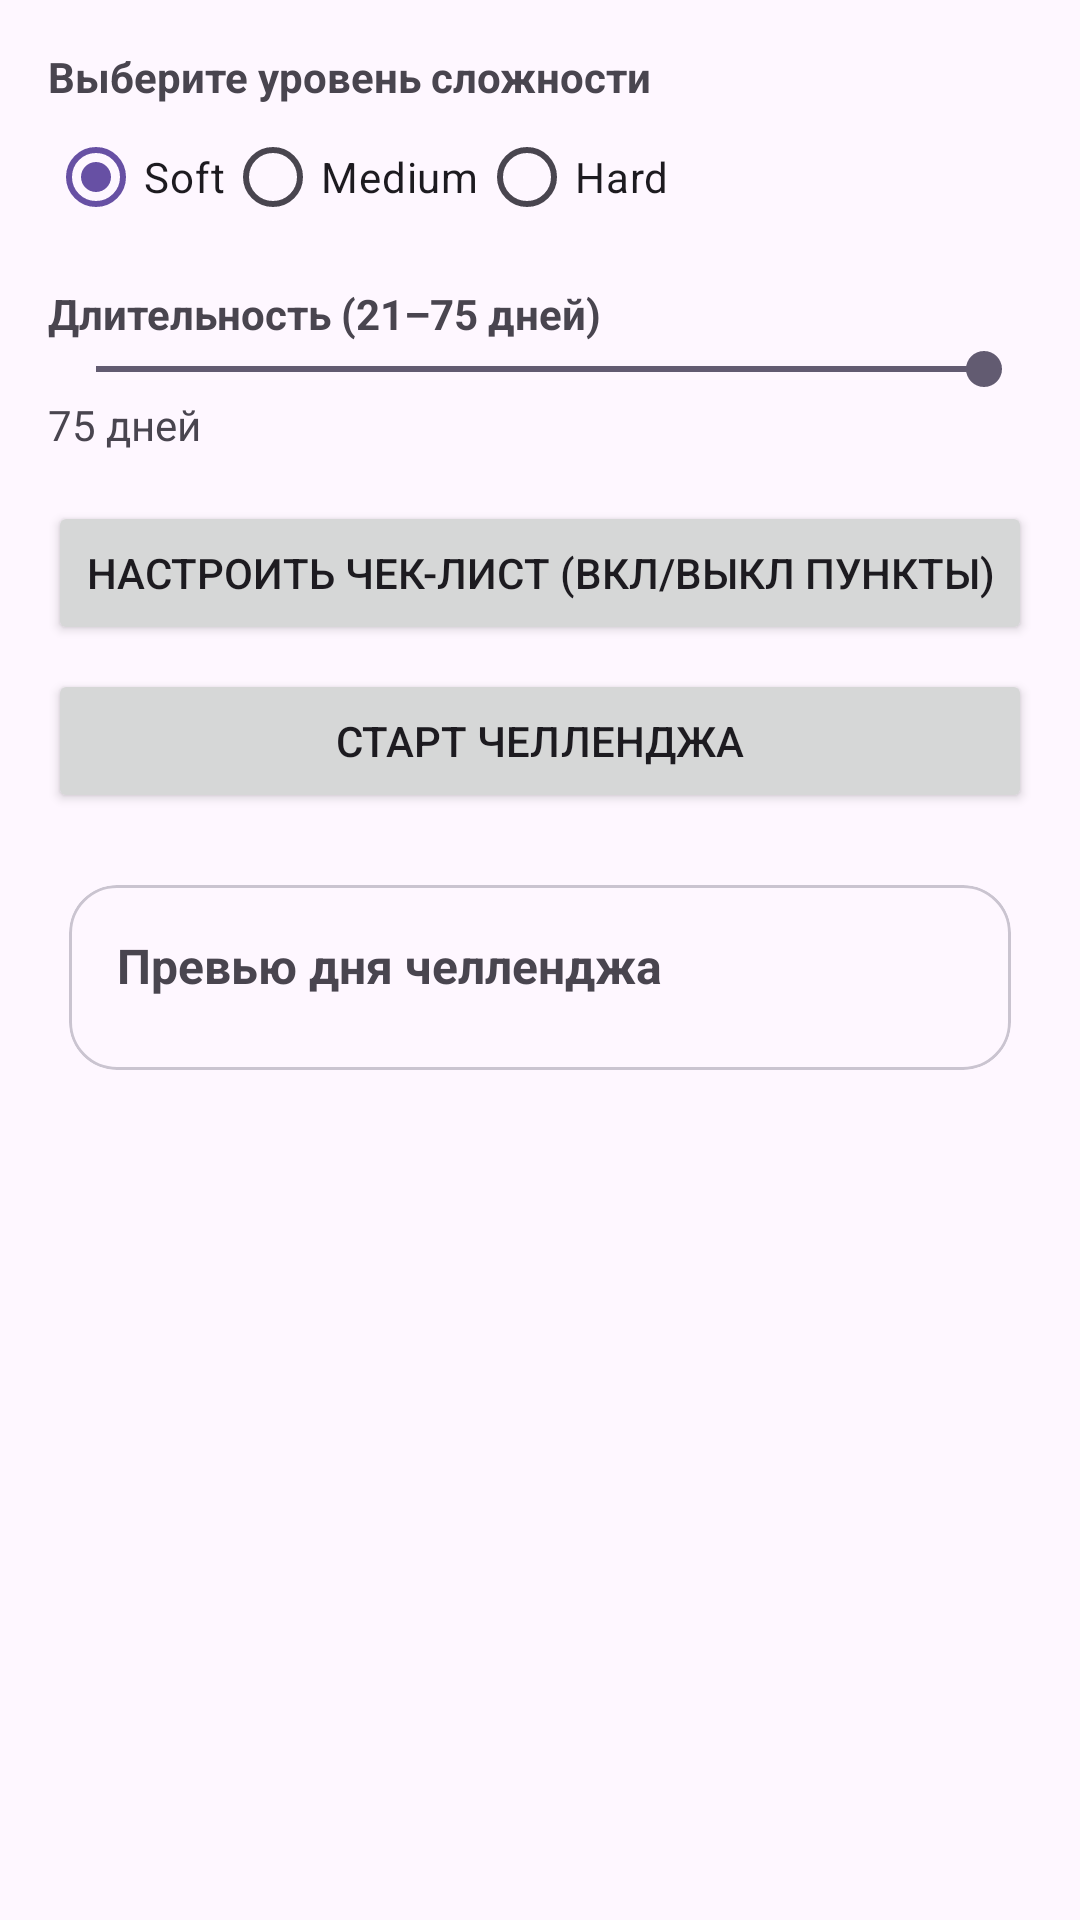

Android layout source for this screen:
<!-- AndroidManifest.xml: application theme Theme.Hard75 -->
<!-- res/layout/activity_create_challenge.xml -->
<?xml version="1.0" encoding="utf-8"?>
<ScrollView xmlns:android="http://schemas.android.com/apk/res/android"
    xmlns:app="http://schemas.android.com/apk/res-auto"
    android:fillViewport="true"
    android:layout_width="match_parent"
    android:layout_height="match_parent">

    <LinearLayout
        android:padding="16dp"
        android:orientation="vertical"
        android:layout_width="match_parent"
        android:layout_height="wrap_content">

        <TextView
            android:text="Выберите уровень сложности"
            android:textStyle="bold"
            android:layout_width="wrap_content"
            android:layout_height="wrap_content"/>

        <RadioGroup
            android:id="@+id/rgLevel"
            android:orientation="horizontal"
            android:layout_width="wrap_content"
            android:layout_height="wrap_content">
            <RadioButton
                android:id="@+id/rbSoft"
                android:text="Soft"
                android:checked="true" />
            <RadioButton
                android:id="@+id/rbMedium"
                android:text="Medium" />
            <RadioButton
                android:id="@+id/rbHard"
                android:text="Hard" />
        </RadioGroup>

        <TextView
            android:layout_marginTop="12dp"
            android:text="Длительность (21–75 дней)"
            android:textStyle="bold"
            android:layout_width="wrap_content"
            android:layout_height="wrap_content"/>

        
        <SeekBar
            android:id="@+id/seekDuration"
            android:layout_width="match_parent"
            android:layout_height="wrap_content"
            android:max="54"
            android:progress="54"/>

        <TextView
            android:id="@+id/tvDurationVal"
            android:layout_width="wrap_content"
            android:layout_height="wrap_content"
            android:text="75 дней"/>

        <Button
            android:id="@+id/btnCustomize"
            android:layout_marginTop="16dp"
            android:layout_width="match_parent"
            android:layout_height="wrap_content"
            android:text="Настроить чек-лист (вкл/выкл пункты)"/>

        <Button
            android:id="@+id/btnStart"
            android:layout_marginTop="8dp"
            android:layout_width="match_parent"
            android:layout_height="wrap_content"
            android:text="Старт челленджа"/>

        
        <com.google.android.material.card.MaterialCardView
            android:id="@+id/cardPreview"
            android:layout_width="match_parent"
            android:layout_height="wrap_content"
            android:layout_marginTop="16dp"
            app:cardCornerRadius="16dp"
            app:cardUseCompatPadding="true">

            <LinearLayout
                android:layout_width="match_parent"
                android:layout_height="wrap_content"
                android:orientation="vertical"
                android:padding="16dp">

                <TextView
                    android:id="@+id/tvPreviewTitle"
                    android:layout_width="match_parent"
                    android:layout_height="wrap_content"
                    android:text="Превью дня челленджа"
                    android:textStyle="bold"
                    android:textSize="16sp"/>

                <LinearLayout
                    android:id="@+id/llPreview"
                    android:layout_width="match_parent"
                    android:layout_height="wrap_content"
                    android:orientation="vertical"
                    android:layout_marginTop="8dp" />

                <TextView
                    android:id="@+id/tvPreviewEmpty"
                    android:layout_width="match_parent"
                    android:layout_height="wrap_content"
                    android:text="Список пуст — добавьте пункты в «Настроить чек-лист»"
                    android:visibility="gone"
                    android:textSize="13sp"/>
            </LinearLayout>
        </com.google.android.material.card.MaterialCardView>

    </LinearLayout>
</ScrollView>
<!-- resources referenced by this layout -->
<resources>
  <style name="Theme.Hard75" parent="Base.Theme.Hard75" />
  <style name="Base.Theme.Hard75" parent="Theme.Material3.DayNight.NoActionBar">
          
          
      </style>
</resources>
